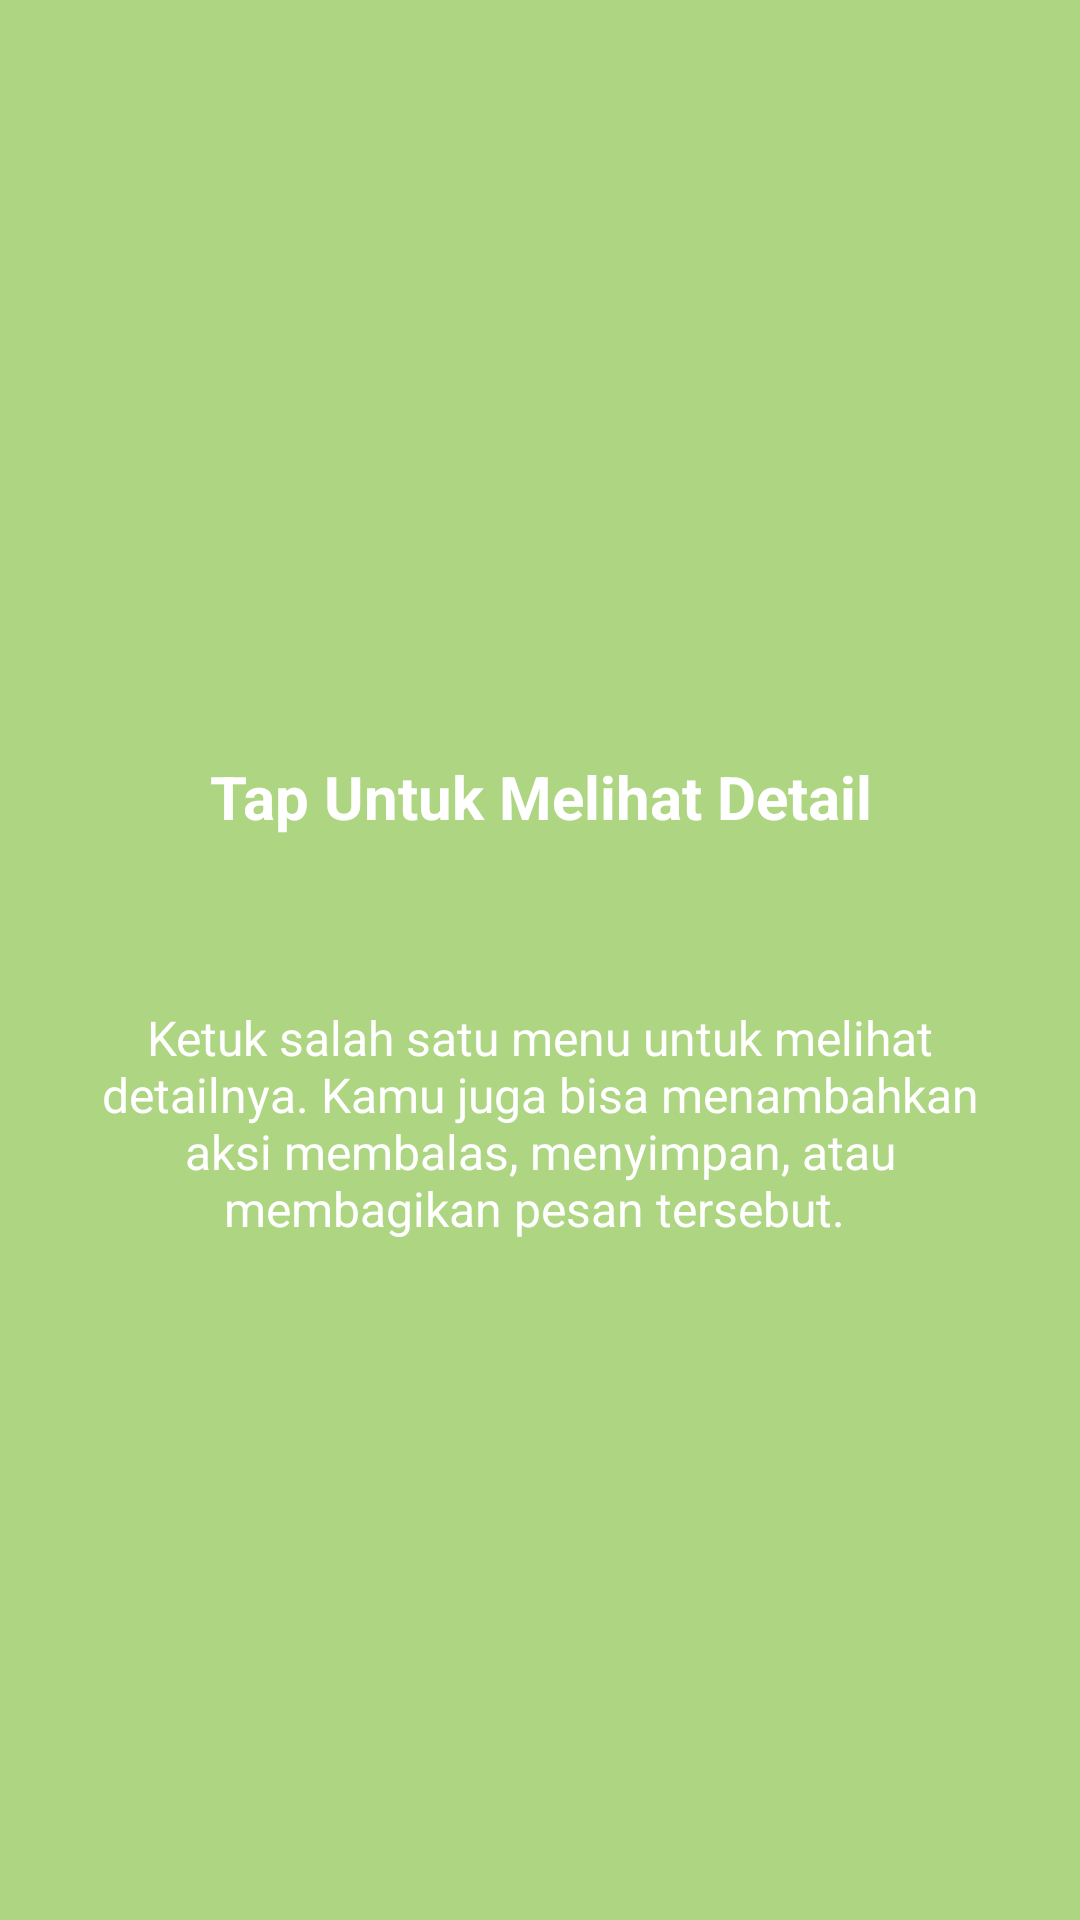

Here is an Android app screen rendered from its layout file. Give the layout XML and the strings, colors and styles it references.
<!-- AndroidManifest.xml: application theme Theme.Azura_TIC -->
<!-- res/layout/fragment_tutorial2.xml -->
<?xml version="1.0" encoding="utf-8"?>
<androidx.constraintlayout.widget.ConstraintLayout
    xmlns:android="http://schemas.android.com/apk/res/android"
    xmlns:app="http://schemas.android.com/apk/res-auto"
    android:layout_width="match_parent"
    android:layout_height="match_parent"
    android:background="@color/tutorial_green">

    <ImageView
        android:id="@+id/imgLogo"
        android:layout_width="100dp"
        android:layout_height="100dp"
        android:layout_marginTop="120dp"
        android:src="@mipmap/ic_launcher_round"
        android:contentDescription="Logo aplikasi"
        app:layout_constraintTop_toTopOf="parent"
        app:layout_constraintStart_toStartOf="parent"
        app:layout_constraintEnd_toEndOf="parent" />

    <TextView
        android:id="@+id/tvTitle"
        android:layout_width="0dp"
        android:layout_height="wrap_content"
        android:layout_marginTop="32dp"
        android:gravity="center"
        android:text="Tap Untuk Melihat Detail"
        android:textSize="20sp"
        android:textStyle="bold"
        android:textColor="@android:color/white"
        app:layout_constraintTop_toBottomOf="@id/imgLogo"
        app:layout_constraintStart_toStartOf="parent"
        app:layout_constraintEnd_toEndOf="parent" />

    <TextView
        android:id="@+id/tvDesc"
        android:layout_width="0dp"
        android:layout_height="wrap_content"
        android:layout_marginStart="32dp"
        android:layout_marginTop="56dp"
        android:layout_marginEnd="32dp"
        android:gravity="center"
        android:text="Ketuk salah satu menu untuk melihat detailnya. Kamu juga bisa menambahkan aksi membalas, menyimpan, atau membagikan pesan tersebut. "
        android:textColor="@android:color/white"
        android:textSize="16sp"
        app:layout_constraintEnd_toEndOf="parent"
        app:layout_constraintHorizontal_bias="0.0"
        app:layout_constraintStart_toStartOf="parent"
        app:layout_constraintTop_toBottomOf="@id/tvTitle" />

</androidx.constraintlayout.widget.ConstraintLayout>
<!-- resources referenced by this layout -->
<resources>
  <color name="tutorial_green">#AED581</color>
  <style name="Theme.Azura_TIC" parent="Base.Theme.Azura_TIC" />
  <style name="Base.Theme.Azura_TIC" parent="Theme.Material3.DayNight.NoActionBar">
          
          
      </style>
</resources>
